Dataset: cancerous_and_non-cancerous (GitHub, KrishYadav454/Malignancy-Detection-in-Lung-Nodules-Using-CNN). Classes: cancerous, non-cancerous.

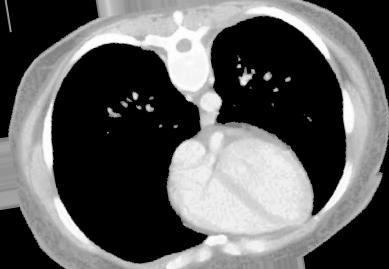
Label: non-cancerous

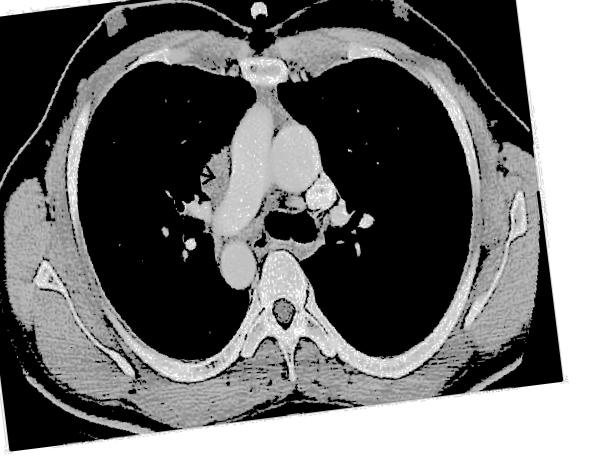
Label: non-cancerous

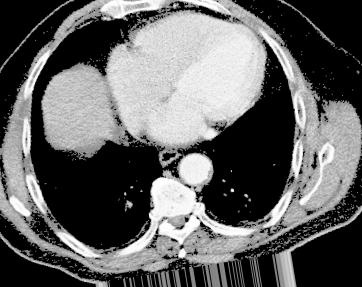
Label: cancerous

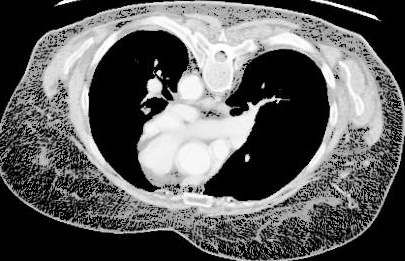
Label: cancerous

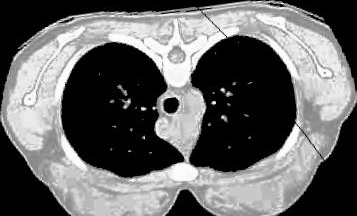
Label: non-cancerous

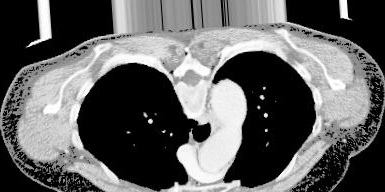
Label: cancerous
